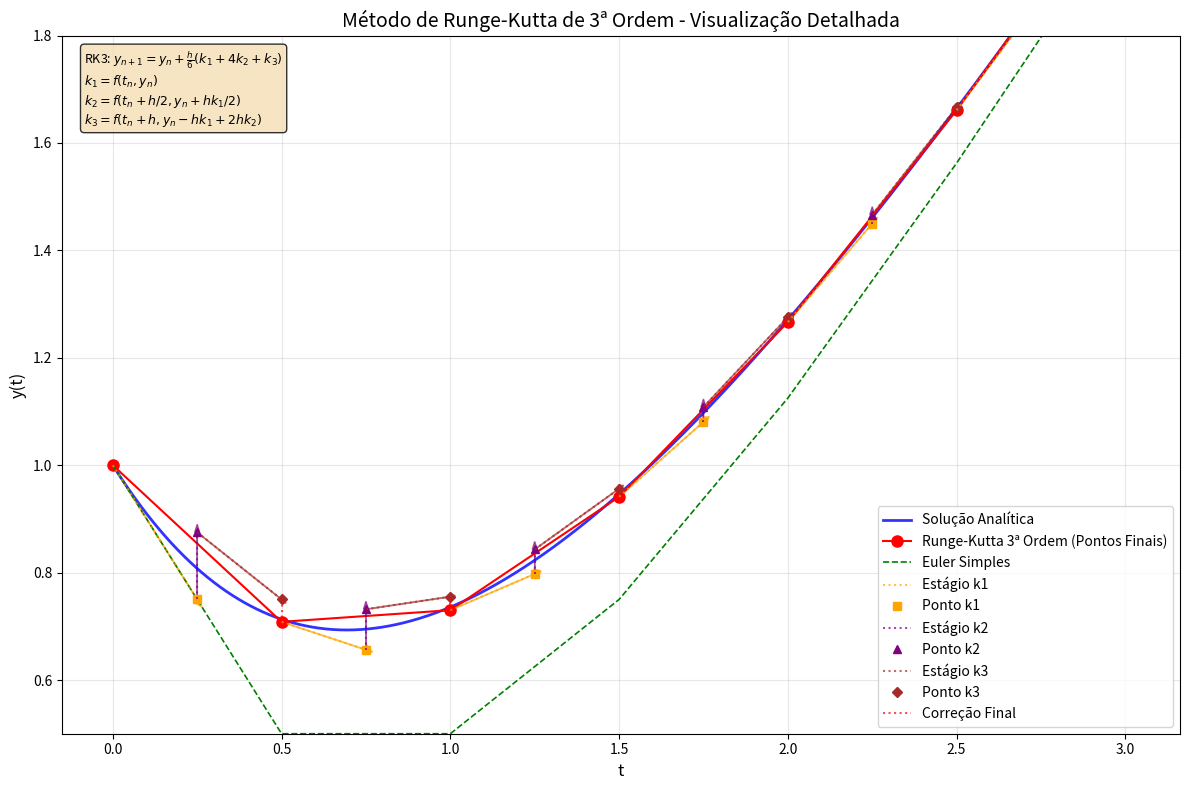

The script that saved this image:
import numpy as np
import matplotlib.pyplot as plt

# Parâmetros do problema
def f(t, y):
    """Exemplo: dy/dt = -y + t (equação linear)"""
    return -y + t

# Solução analítica para dy/dt = -y + t, y(0) = 1
def solucao_analitica(t):
    return t - 1 + 2*np.exp(-t)

# Método de Runge-Kutta de 3ª ordem
def runge_kutta_3ordem(f, t0, y0, h, n_passos):
    t = np.zeros(n_passos + 1)
    y = np.zeros(n_passos + 1)
    t[0] = t0
    y[0] = y0
    
    # Armazenar pontos intermediários para visualização
    pontos_k1 = []
    pontos_k2 = []
    pontos_k3 = []
    
    for i in range(n_passos):
        # Estágios do RK3
        k1 = f(t[i], y[i])
        pontos_k1.append((t[i] + h/2, y[i] + (h/2)*k1))
        
        k2 = f(t[i] + h/2, y[i] + (h/2)*k1)
        pontos_k2.append((t[i] + h/2, y[i] + (h/2)*k2))
        
        k3 = f(t[i] + h, y[i] - h*k1 + 2*h*k2)
        pontos_k3.append((t[i] + h, y[i] + h*k3))
        
        # Atualização final
        y[i+1] = y[i] + (h/6) * (k1 + 4*k2 + k3)
        t[i+1] = t[i] + h
    
    return t, y, pontos_k1, pontos_k2, pontos_k3

# Parâmetros da simulação
t0 = 0
y0 = 1
h = 0.5  # Tamanho do passo (grande para visualização)
n_passos = 6
t_final = t0 + n_passos * h

# Executar método RK3
t_rk3, y_rk3, pontos_k1, pontos_k2, pontos_k3 = runge_kutta_3ordem(f, t0, y0, h, n_passos)

# Solução analítica para comparação
t_analitico = np.linspace(t0, t_final, 1000)
y_analitico = solucao_analitica(t_analitico)

# Método de Euler simples para comparação
def euler_simples(f, t0, y0, h, n_passos):
    t = np.zeros(n_passos + 1)
    y = np.zeros(n_passos + 1)
    t[0] = t0
    y[0] = y0
    
    for i in range(n_passos):
        y[i+1] = y[i] + h * f(t[i], y[i])
        t[i+1] = t[i] + h
    
    return t, y

t_euler, y_euler = euler_simples(f, t0, y0, h, n_passos)

# Criar figura
plt.figure(figsize=(12, 8))

# GRÁFICO PRINCIPAL: Visualização do Método RK3
# Solução analítica
plt.plot(t_analitico, y_analitico, 'b-', linewidth=2, label='Solução Analítica', alpha=0.8)

# Pontos do RK3
plt.plot(t_rk3, y_rk3, 'ro-', linewidth=1.5, markersize=8, 
         label='Runge-Kutta 3ª Ordem (Pontos Finais)')

# Euler simples para comparação
plt.plot(t_euler, y_euler, 'g--', linewidth=1.2, markersize=4, 
         label='Euler Simples')

# Adicionar setas e pontos intermediários do RK3
for i in range(n_passos):
    t_atual = t_rk3[i]
    y_atual = y_rk3[i]
    t_prox = t_rk3[i+1]
    
    # Pontos k1, k2, k3
    t_k1, y_k1 = pontos_k1[i]
    t_k2, y_k2 = pontos_k2[i]
    t_k3, y_k3 = pontos_k3[i]
    
    # Linha e ponto k1
    plt.plot([t_atual, t_k1], [y_atual, y_k1], 'orange', 
             linestyle=':', linewidth=1.5, alpha=0.7, 
             label='Estágio k1' if i == 0 else "")
    plt.plot(t_k1, y_k1, 's', color='orange', markersize=6, 
             label='Ponto k1' if i == 0 else "")
    
    # Linha e ponto k2
    plt.plot([t_k1, t_k2], [y_k1, y_k2], 'purple', 
             linestyle=':', linewidth=1.5, alpha=0.7,
             label='Estágio k2' if i == 0 else "")
    plt.plot(t_k2, y_k2, '^', color='purple', markersize=6, 
             label='Ponto k2' if i == 0 else "")
    
    # Linha e ponto k3
    plt.plot([t_k2, t_k3], [y_k2, y_k3], 'brown', 
             linestyle=':', linewidth=1.5, alpha=0.7,
             label='Estágio k3' if i == 0 else "")
    plt.plot(t_k3, y_k3, 'D', color='brown', markersize=5, 
             label='Ponto k3' if i == 0 else "")
    
    # Linha final (média ponderada)
    plt.plot([t_k3, t_prox], [y_k3, y_rk3[i+1]], 'red', 
             linestyle=':', linewidth=1.5, alpha=0.7,
             label='Correção Final' if i == 0 else "")
    
    # Setas explicativas
    plt.arrow(t_atual, y_atual, h/2, (h/2)*f(t_atual, y_atual), 
              head_width=0.02, head_length=0.02, fc='orange', ec='orange', alpha=0.6)
    
    plt.arrow(t_k1, y_k1, 0, y_k2 - y_k1, 
              head_width=0.015, head_length=0.015, fc='purple', ec='purple', alpha=0.6)
    
    plt.arrow(t_k2, y_k2, h/2, y_k3 - y_k2, 
              head_width=0.015, head_length=0.015, fc='brown', ec='brown', alpha=0.6)

plt.xlabel('t', fontsize=12)
plt.ylabel('y(t)', fontsize=12)
plt.title('Método de Runge-Kutta de 3ª Ordem - Visualização Detalhada', fontsize=14)
plt.grid(True, alpha=0.3)
plt.legend(fontsize=10)
plt.ylim(0.5, 1.8)

# Adicionar texto explicativo
plt.text(0.02, 0.98, 'RK3: $y_{n+1} = y_n + \\frac{h}{6}(k_1 + 4k_2 + k_3)$\n'
                     '$k_1 = f(t_n, y_n)$\n'
                     '$k_2 = f(t_n + h/2, y_n + hk_1/2)$\n'
                     '$k_3 = f(t_n + h, y_n - hk_1 + 2hk_2)$',
         transform=plt.gca().transAxes, fontsize=9, verticalalignment='top',
         bbox=dict(boxstyle='round', facecolor='wheat', alpha=0.8))

plt.tight_layout()
plt.show()

# Cálculo do erro para comparação
erro_euler = np.abs(y_euler - solucao_analitica(t_euler))
erro_rk3 = np.abs(y_rk3 - solucao_analitica(t_rk3))

print("Comparação de Erros:")
print(f"Erro máximo Euler: {np.max(erro_euler):.6f}")
print(f"Erro máximo RK3: {np.max(erro_rk3):.6f}")
